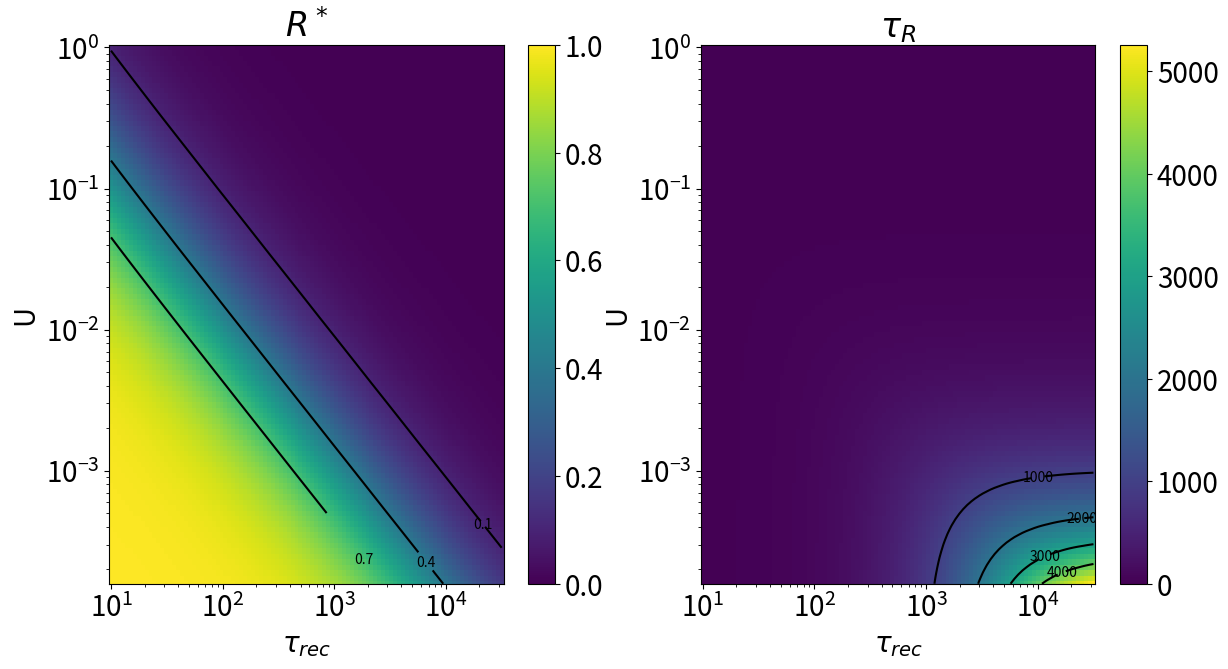

This chart was generated by the following Python code:
from __future__ import division
from __future__ import print_function
import numpy as np
import matplotlib
matplotlib.use('Agg')
import matplotlib.pyplot as plt


def compute_ru_envelope(t_spike, U=1., tau_rec=0., tau_fac=0.):
    t_interspike = np.diff(t_spike)
    r_val = np.zeros(len(t_interspike) + 1)
    u_val = np.zeros(len(t_interspike) + 1)
    r_val[0] = 1.
    u_val[0] = U
    # need to add entry for first spike (special case)
    for n, dt in enumerate(t_interspike):
        u_val[n+1] = update_u(dt, u_val[n], U, tau_fac)
        r_val[n+1] = update_r(dt, r_val[n], u_val[n], tau_rec)
    return r_val, u_val


def update_r(dt, r_prev, U, tau_rec):
    if tau_rec == 0:
        return 1
    return 1 - (1 - (1 - U) * r_prev) * np.exp(-dt/tau_rec)


def update_u(dt, u_prev, U0, tau_fac):
    if tau_fac == 0:
        return U0
    return U0 + (1 - U0) * u_prev * np.exp(-dt/tau_fac)


def u_theory(n, dt_spike, U0, tau_fac):
    if tau_fac == 0:
        return U0 * 1**n
    q = (1 - U0) * np.exp(-dt_spike/tau_fac)
    return U0 * (1 - q**n)/(1 - q)


def r_theory(n, dt_spike, U0, tau_rec, tau_fac=0):
    if tau_fac != 0:
        print('Warning: Formula is not valid for tau_fac != 0')
    q = (1 - u_theory(n, dt_spike, U0, tau_fac)) * np.exp(-dt_spike/tau_rec)
    a0 = 1 - np.exp(-dt_spike/tau_rec)
    return a0/(1 - q) + (1 - a0/(1 - q)) * q**(n-1)


def r_theo_interpolated(t, offset, dt_spike, U, tau_rec):
    # t can be an array (x)or offset
    # in that case, R is calculated for many times or for many instances with
    # different offsets at time t
    if tau_rec == 0:
        return np.ones_like(t - offset, dtype=float)

    n = (t - offset)/dt_spike
    q = (1 - U) * np.exp(-dt_spike/tau_rec)
    a0 = 1 - np.exp(-dt_spike/tau_rec)
    result = np.zeros_like(np.array(n))
    result[n > 0] = a0/(1 - q) + (1 - a0/(1 - q)) * q**(n-1)[n > 0]
    result[n < 0] = 1.
    return result


def u_stat(U0, tau_fac, dt_spike=10.):
    # warning for tau_fac == 0, but function should still work in that case
    return U0/(1 - (1-U0)*np.exp(-dt_spike/tau_fac))


def r_stat(u_stat, tau_rec, dt_spike=10.):
    return (1 - np.exp(-dt_spike/tau_rec)) / \
        (1 - (1 - u_stat)*np.exp(-dt_spike/tau_rec))


def w_stat(tau_fac, U0, tau_rec=300.):
    us = u_stat(U0, tau_fac)
    return r_stat(us, tau_rec) * us/U0


def decay_const(U0, tau_rec, dt_spike):
    return 1./tau_rec - np.log(1 - U0)/dt_spike


def param_plot(attenuation_factor, clamp_duration, spike_interval=1.):
    def lower_bound_u(tau_rec):
        return (1/attenuation_factor - 1)*(np.exp(spike_interval/tau_rec) - 1)

    def win_cond_u(tau_rec):
        return 1 - np.exp(spike_interval*(1/tau_rec - 1/clamp_duration))

    trecrange = np.linspace(clamp_duration, 6000., 100)

    plt.semilogy(trecrange, lower_bound_u(trecrange), 'C0',
                 label='lower bound')
    plt.semilogy(trecrange, win_cond_u(trecrange), 'C1',
                 label='Winsize cond.')
    plt.xlabel('tau_rec [ms]')
    plt.ylabel('U')
    # plt.legend()
    # plt.savefig('params.png')


if __name__ == '__main__':
    # time_scaling =  1.
    # tau_rec = 2500.
    # tau_fac = 0.
    # U = .002
    # duration = 2000.
    # spike_interval = 1.
    # if time_scaling != 1:
    #     tau_rec *= time_scaling
    #     tau_fac *= time_scaling
    #     spike_interval *= time_scaling
    # spike_times = np.arange(0., duration, spike_interval)

    # # plot single example
    # r, u = compute_ru_envelope(spike_times, U, tau_rec, tau_fac)
    # w_env = r*u / (u[0]*r[0])
    # plt.plot(spike_times, w_env, '.')
    # # xtheo = 1 + np.arange(len(spike_times))
    # # rtheo = r_theory(xtheo, spike_interval, U, tau_rec, tau_fac)
    # # utheo = u_theory(xtheo, spike_interval, U, tau_fac)
    # # plt.plot(spike_times, rtheo * utheo / (rtheo[0]*utheo[0]), ':')
    # plt.ylim(ymin=0)
    # plt.xlabel('time [ms]')
    # plt.ylabel('Weight envelope [w(first spike)]')
    # plt.savefig('test.png')

    # # plot trace for several parameters
    # n_params = 5
    # tr_range = np.linspace(100., 1000, n_params)
    # tf_range = np.linspace(0., 500, n_params)
    # u0_range = np.linspace(1e-2, .1, n_params)
    # colors = [plt.cm.cool(i) for i in np.linspace(0, 1, n_params)]
    # ax = plt.axes()
    # ax.set_prop_cycle('color', colors)
    # # ax2 = ax.twinx()
    # # ax2.set_prop_cycle('color', colors)
    # # for tau_fac in tf_range:
    # # for tau_rec in tr_range:
    # for U in u0_range:
    #     r, u = compute_ru_envelope(spike_times, U, tau_rec, tau_fac)
    #     ax.plot(spike_times, r*u / (r[0]*u[0]), '.')
    #     # ax.plot(spike_times, w_stat(tau_fac, U, tau_rec)*np.ones_like(spike_times), 'k')
    #     # ax2.plot(spike_times, r)
    #     # ax2.plot(spike_times, u)
    # ax.set_xlabel('time [ms]')
    # ax.set_ylabel('Weight envelope [w(first spike)]')
    # ax.set_ylim(ymin=0)
    # plt.savefig('u_comparison.pdf')

    # scan parameter region (stationary value)
    plt.rcParams['font.size'] = 20
    spike_interval = 1.
    n_points = 100
    start_tr = 1
    stop_tr = 4.5
    start_u0 = -3.8
    stop_u0 = 0
    tr_logrange = np.logspace(start_tr, stop_tr, n_points)
    u0_logrange = np.logspace(start_u0, stop_u0, n_points)
    tr_grid, u0_grid = np.meshgrid(tr_logrange, u0_logrange)
    # pcolormesh takes grid edges
    tmp_list = []
    for vec in [tr_logrange, u0_logrange]:
        tmp = np.hstack((vec, vec[-1]*np.power(vec[-1]/vec[0], 1/len(vec))))
        shift_factor = np.power(tmp.max() / tmp.min(), -1./(2*len(tmp)))
        tmp_list.append(shift_factor*tmp)
    xedges, yedges = tmp_list

    r_stat_grid = r_stat(u0_grid, tr_grid, dt_spike=spike_interval)
    decay_time_grid = 1/decay_const(u0_grid, tr_grid, dt_spike=spike_interval)

    fig, (ax1, ax2) = plt.subplots(1, 2, figsize=(14, 7))
    im1 = ax1.pcolormesh(xedges, yedges, r_stat_grid, vmin=0, vmax=1)
    cont1 = ax1.contour(tr_logrange, u0_logrange, r_stat_grid, np.arange(.1, .9, .3), colors='k')
    plt.clabel(cont1, fontsize=10)
    im2 = ax2.pcolormesh(xedges, yedges, decay_time_grid)
    cont2 = ax2.contour(tr_logrange, u0_logrange, decay_time_grid, np.arange(1000, 5000, 1000), colors='k')
    plt.clabel(cont2, fontsize=10, fmt='%03d')
    ax1.set_xscale('log')
    ax1.set_yscale('log')
    ax2.set_xscale('log')
    ax2.set_yscale('log')

    ax1.set(xlabel=r'$\tau_{rec}$', ylabel='U', title=r'$R^*$')
    ax2.set(xlabel=r'$\tau_{rec}$', ylabel='U', title=r'$\tau_R$')
    plt.colorbar(im1, ax=ax1)
    plt.colorbar(im2, ax=ax2)
    plt.savefig('param_logscan.png')

    # # parameter choice
    # attenuation_factor = np.linspace(.01, .1, 5)
    # clamp_duration = np.linspace(500., 2000., 5)
    # # clamp_duration = [2000.]
    # for cd in clamp_duration:
    #     for att in attenuation_factor:
    #         param_plot(att, cd, spike_interval=1.)
    # plt.savefig('params.png')
